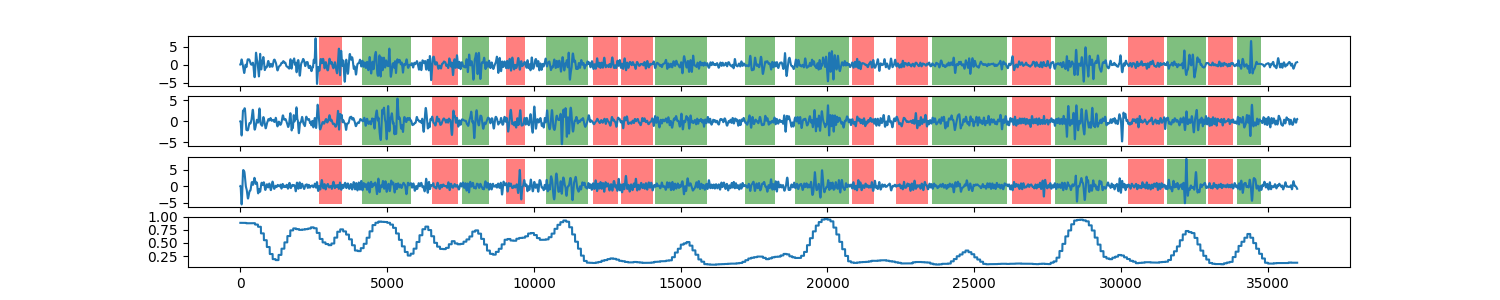

The data file committed next to this chart (first rows):
0, 0.881548431052
1, 0.8815
2, 0.8815
3, 0.8815
4, 0.8815
5, 0.8815
6, 0.8815
7, 0.8815
8, 0.8815
9, 0.8815
10, 0.8815
11, 0.8815
12, 0.8815
13, 0.8815
14, 0.8815
15, 0.8815
16, 0.8815
17, 0.8815
18, 0.8815
19, 0.8815
20, 0.8815
21, 0.8815
22, 0.8815
23, 0.8815
24, 0.8815
25, 0.8815
26, 0.8815
27, 0.8815
28, 0.8815
29, 0.8815
30, 0.8815
31, 0.8815
32, 0.8815
33, 0.8815
34, 0.8815
35, 0.8815
36, 0.8815
37, 0.8815
38, 0.8815
39, 0.8815
40, 0.8815
41, 0.8815
42, 0.8815
43, 0.8815
44, 0.8815
45, 0.8815
46, 0.8815
47, 0.8815
48, 0.8815
49, 0.8815
50, 0.8815
51, 0.8815
52, 0.8815
53, 0.8815
54, 0.8815
55, 0.8815
56, 0.8815
57, 0.8815
58, 0.8815
59, 0.8815
60, 0.8815
... 35,938 more rows
